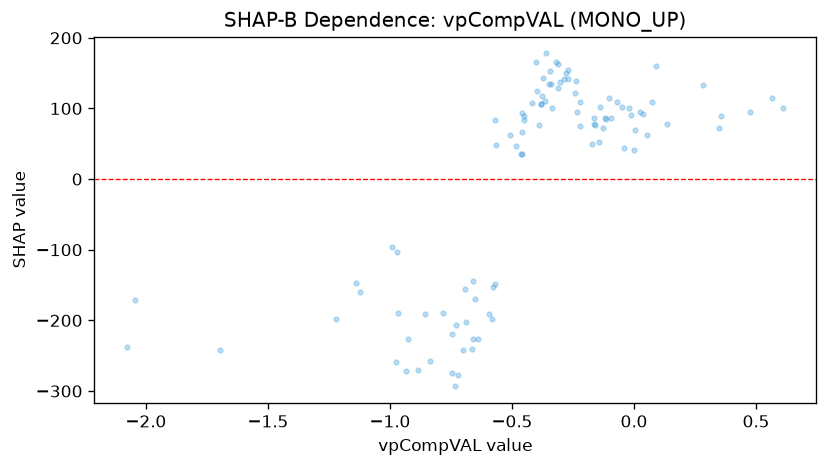

Source data for this figure (header and first rows):
feature_value, shap_value
-0.5689, 83.25
-0.6511, -169.2
-0.2791, 150.3
-0.9253, -225.9
-0.7301, -206.1
-0.7009, -242.2
-0.4841, 46.65
-0.3977, 124.9
-0.7439, -219.3
-0.4495, 84.35
0.3492, 71.95
-0.9771, -258.7
-0.2391, 138.9
-0.2723, 154.8
-0.7196, -277.1
-0.5953, -190.3
-0.8583, -190.3
-0.5713, -148.5
-0.9679, -190.2
-0.4584, 35.01
-0.3041, 136.9
-0.936, -271.7
-0.9691, -102.9
0.4749, 95.11
-0.7476, -275
-0.7342, -293.4
-0.6902, -202.3
-2.077, -237.7
-0.5807, -198.3
-0.3422, 152.9
-0.6653, -241
-0.363, 109.9
-1.121, -160.5
-0.6589, -144.2
-0.3361, 100.2
-0.3599, 177.9
-0.139, 101.8
-0.3465, 134.8
-0.5082, 61.96
-0.1618, 76.83
-0.2856, 141.2
-0.2397, 122.3
-0.3815, 106
-0.388, 76.3
-0.4192, 108.3
-0.3113, 163
-0.319, 166.1
-0.3383, 134.8
-0.383, 106.1
-0.3106, 129.6
-0.06798, 108.4
-0.221, 108.9
-0.04917, 102.7
-0.02196, 100.2
-0.1184, 86.87
-0.09251, 87.15
-2.044, -170.6
-1.223, -197.6
-0.1428, 51.96
0.07219, 108.9
... 40 more rows
